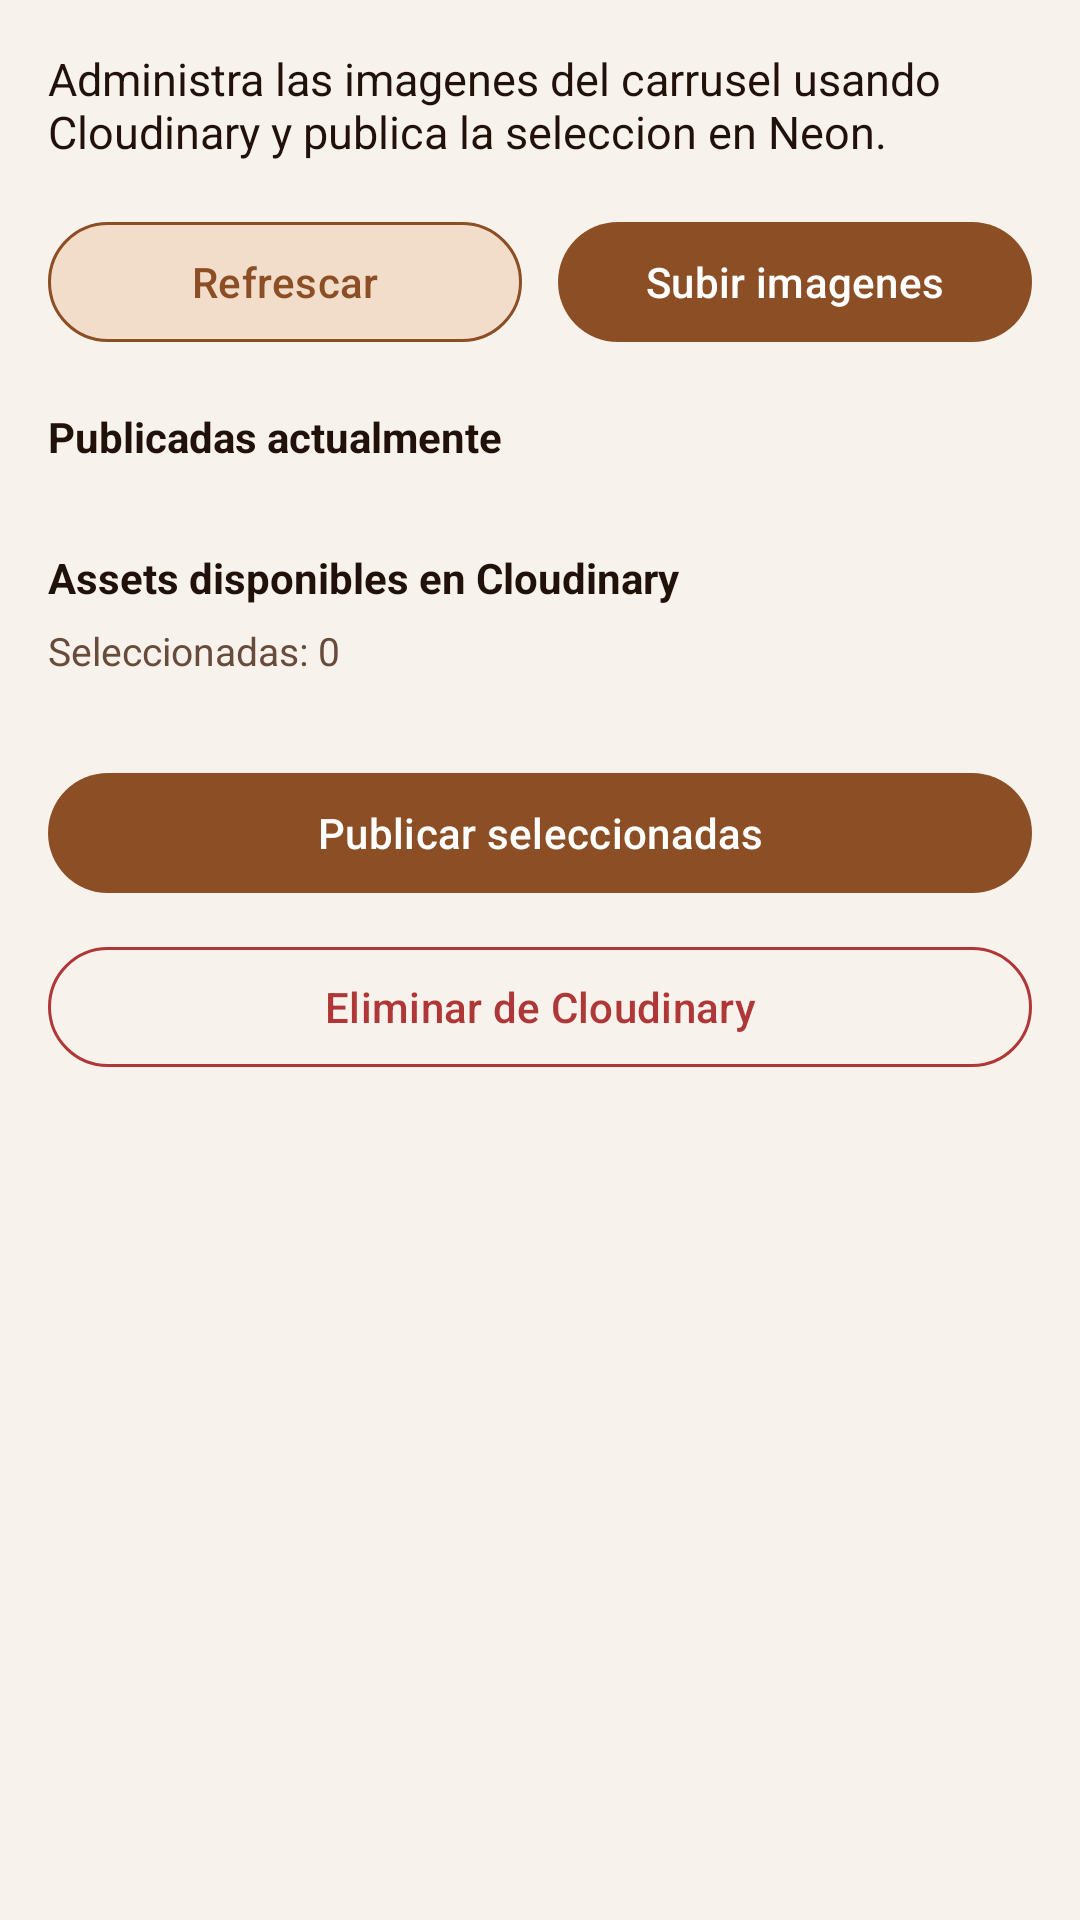

This screen was rendered from an Android layout file. Write that file and the resources it references.
<!-- AndroidManifest.xml: application theme Theme.Casamientocelu -->
<!-- res/layout/fragment_carousel.xml -->
<?xml version="1.0" encoding="utf-8"?>
<ScrollView xmlns:android="http://schemas.android.com/apk/res/android"
    xmlns:app="http://schemas.android.com/apk/res-auto"
    android:layout_width="match_parent"
    android:layout_height="match_parent"
    android:background="@color/screen_background">

    <LinearLayout
        android:layout_width="match_parent"
        android:layout_height="wrap_content"
        android:orientation="vertical"
        android:padding="16dp">

        <TextView
            android:layout_width="match_parent"
            android:layout_height="wrap_content"
            android:text="@string/carousel_hint"
            android:textColor="@color/text_primary"
            android:textSize="15sp" />

        <LinearLayout
            android:layout_width="match_parent"
            android:layout_height="wrap_content"
            android:layout_marginTop="16dp"
            android:orientation="horizontal">

            <com.google.android.material.button.MaterialButton
                android:id="@+id/refresh_carousel_button"
                style="@style/Widget.Material3.Button.OutlinedButton"
                android:layout_width="0dp"
                android:layout_height="wrap_content"
                android:layout_marginEnd="6dp"
                android:layout_weight="1"
                android:text="@string/refresh"
                android:textColor="@color/action_primary"
                app:backgroundTint="@color/action_primary_soft"
                app:strokeColor="@color/action_primary" />

            <com.google.android.material.button.MaterialButton
                android:id="@+id/upload_carousel_button"
                android:layout_width="0dp"
                android:layout_height="wrap_content"
                android:layout_marginStart="6dp"
                android:layout_weight="1"
                android:text="@string/carousel_upload"
                android:textColor="@color/white"
                app:backgroundTint="@color/action_primary" />
        </LinearLayout>

        <com.google.android.material.progressindicator.LinearProgressIndicator
            android:id="@+id/carousel_progress"
            android:layout_width="match_parent"
            android:layout_height="6dp"
            android:layout_marginTop="12dp"
            android:indeterminate="true"
            android:visibility="gone"
            app:indicatorColor="@color/action_primary"
            app:trackColor="@color/action_primary_soft" />

        <TextView
            android:id="@+id/carousel_message"
            android:layout_width="match_parent"
            android:layout_height="wrap_content"
            android:layout_marginTop="10dp"
            android:textColor="@color/text_primary"
            android:textSize="14sp"
            android:visibility="gone" />

        <TextView
            android:layout_width="match_parent"
            android:layout_height="wrap_content"
            android:layout_marginTop="18dp"
            android:text="@string/carousel_current_title"
            android:textColor="@color/text_primary"
            android:textStyle="bold" />

        <com.google.android.material.chip.ChipGroup
            android:id="@+id/published_chip_group"
            android:layout_width="match_parent"
            android:layout_height="wrap_content"
            android:layout_marginTop="8dp"
            app:chipSpacingHorizontal="8dp"
            app:chipSpacingVertical="8dp" />

        <TextView
            android:id="@+id/empty_published_text"
            android:layout_width="match_parent"
            android:layout_height="wrap_content"
            android:layout_marginTop="8dp"
            android:text="@string/carousel_empty_published"
            android:textColor="@color/text_muted"
            android:textSize="13sp"
            android:visibility="gone" />

        <TextView
            android:layout_width="match_parent"
            android:layout_height="wrap_content"
            android:layout_marginTop="20dp"
            android:text="@string/carousel_assets_title"
            android:textColor="@color/text_primary"
            android:textStyle="bold" />

        <TextView
            android:id="@+id/selected_assets_text"
            android:layout_width="match_parent"
            android:layout_height="wrap_content"
            android:layout_marginTop="6dp"
            android:text="@string/carousel_selected_count_default"
            android:textColor="@color/text_muted"
            android:textSize="13sp" />

        <LinearLayout
            android:id="@+id/asset_container"
            android:layout_width="match_parent"
            android:layout_height="wrap_content"
            android:layout_marginTop="10dp"
            android:orientation="vertical" />

        <TextView
            android:id="@+id/empty_assets_text"
            android:layout_width="match_parent"
            android:layout_height="wrap_content"
            android:layout_marginTop="8dp"
            android:text="@string/carousel_empty_assets"
            android:textColor="@color/text_muted"
            android:textSize="13sp"
            android:visibility="gone" />

        <com.google.android.material.button.MaterialButton
            android:id="@+id/publish_carousel_button"
            android:layout_width="match_parent"
            android:layout_height="wrap_content"
            android:layout_marginTop="18dp"
            android:text="@string/carousel_publish"
            android:textColor="@color/white"
            app:backgroundTint="@color/action_primary" />

        <com.google.android.material.button.MaterialButton
            android:id="@+id/delete_carousel_button"
            style="@style/Widget.Material3.Button.OutlinedButton"
            android:layout_width="match_parent"
            android:layout_height="wrap_content"
            android:layout_marginTop="10dp"
            android:text="@string/carousel_delete"
            android:textColor="@color/status_no"
            app:strokeColor="@color/status_no" />
    </LinearLayout>
</ScrollView>
<!-- resources referenced by this layout -->
<resources>
  <color name="action_primary">#FF8C4E24</color>
  <color name="action_primary_soft">#FFF2DDCB</color>
  <color name="screen_background">#FFF7F2EB</color>
  <color name="status_no">#FFB03737</color>
  <color name="text_muted">#FF684B3A</color>
  <color name="text_primary">#FF20110A</color>
  <color name="white">#FFFFFFFF</color>
  <string name="carousel_assets_title">Assets disponibles en Cloudinary</string>
  <string name="carousel_current_title">Publicadas actualmente</string>
  <string name="carousel_delete">Eliminar de Cloudinary</string>
  <string name="carousel_empty_assets">No hay assets disponibles en Cloudinary.</string>
  <string name="carousel_empty_published">Todavia no hay fotos publicadas.</string>
  <string name="carousel_hint">Administra las imagenes del carrusel usando Cloudinary y publica la seleccion en Neon.</string>
  <string name="carousel_publish">Publicar seleccionadas</string>
  <string name="carousel_selected_count_default">Seleccionadas: 0</string>
  <string name="carousel_upload">Subir imagenes</string>
  <string name="refresh">Refrescar</string>
  <style name="Theme.Casamientocelu" parent="Base.Theme.Casamientocelu" />
  <style name="Base.Theme.Casamientocelu" parent="Theme.Material3.DayNight.NoActionBar">
          <item name="colorPrimary">@color/action_primary</item>
          <item name="colorOnPrimary">@color/white</item>
          <item name="colorPrimaryContainer">@color/action_primary_soft</item>
          <item name="colorOnPrimaryContainer">@color/text_primary</item>
          <item name="colorSecondary">@color/action_primary</item>
          <item name="colorOnSecondary">@color/white</item>
          <item name="colorSurface">@color/screen_background</item>
          <item name="colorOnSurface">@color/text_primary</item>
          <item name="android:windowBackground">@color/screen_background</item>
          <item name="android:statusBarColor">@color/toolbar_background</item>
          <item name="android:navigationBarColor">@color/screen_background</item>
          <item name="android:windowLightStatusBar">false</item>
          <item name="android:windowLightNavigationBar">true</item>
      </style>
  <color name="toolbar_background">#FF6E4328</color>
</resources>
